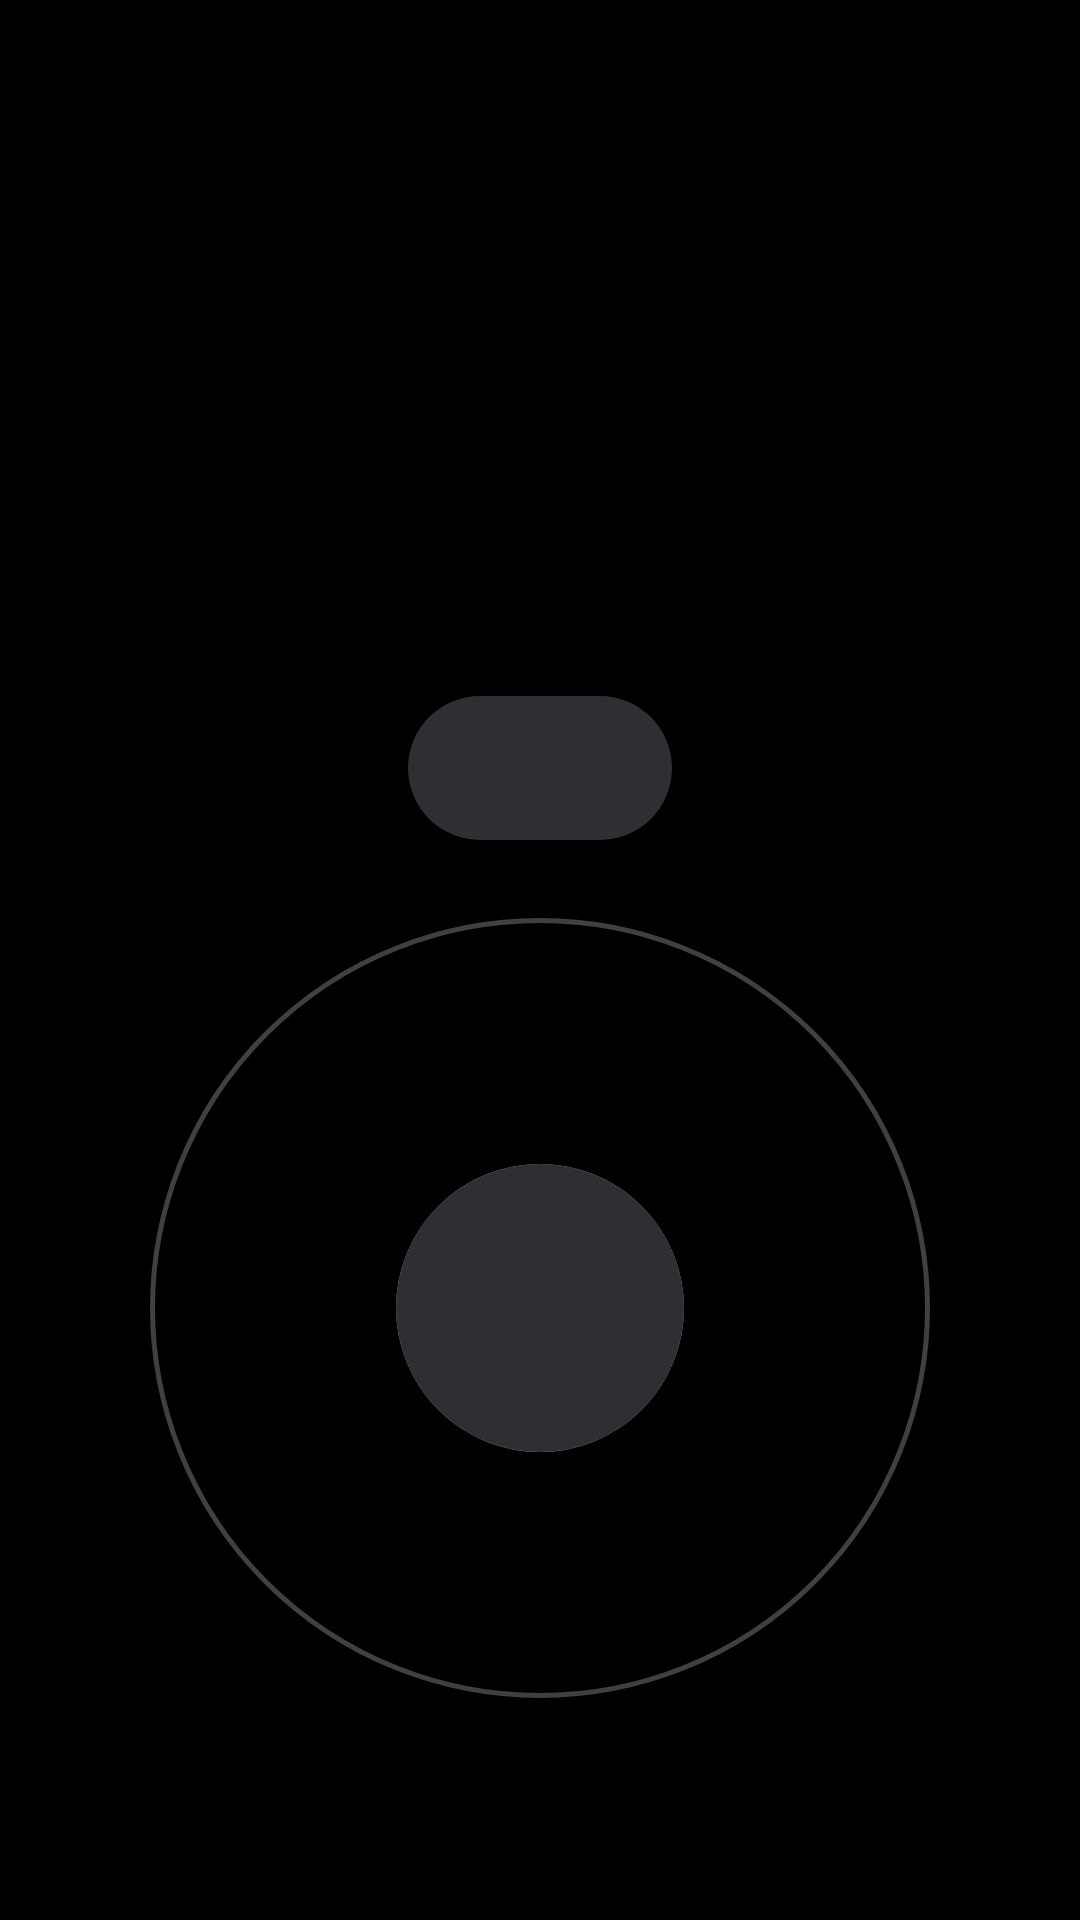

Write the Android layout XML for this screen, with the resource values it uses.
<!-- AndroidManifest.xml: activity theme Theme.Sveglia.Ringing -->
<!-- res/layout/activity_ringing.xml -->
<?xml version="1.0" encoding="utf-8"?>
<FrameLayout xmlns:android="http://schemas.android.com/apk/res/android"
    xmlns:app="http://schemas.android.com/apk/res-auto"
    android:layout_width="match_parent"
    android:layout_height="match_parent"
    android:fitsSystemWindows="true">

    <LinearLayout
        android:layout_width="match_parent"
        android:layout_height="wrap_content"
        android:layout_marginTop="96dp"
        android:gravity="center_horizontal"
        android:orientation="vertical"
        android:paddingHorizontal="24dp">

        <TextView
            android:id="@+id/ringing_label"
            android:layout_width="wrap_content"
            android:layout_height="wrap_content"
            android:ellipsize="end"
            android:maxLines="1"
            android:textAppearance="?attr/textAppearanceTitleLarge"
            android:textColor="#E6FFFFFF" />

        <TextView
            android:id="@+id/ringing_time"
            android:layout_width="wrap_content"
            android:layout_height="wrap_content"
            android:layout_marginTop="4dp"
            android:includeFontPadding="false"
            android:textAppearance="@style/TextAppearance.Wakey.Hero"
            android:textColor="@android:color/white" />

        <TextView
            android:id="@+id/ringing_date"
            android:layout_width="wrap_content"
            android:layout_height="wrap_content"
            android:layout_marginTop="8dp"
            android:textAppearance="?attr/textAppearanceTitleMedium"
            android:textColor="#99FFFFFF" />

    </LinearLayout>

    
    <com.google.android.material.button.MaterialButton
        android:id="@+id/button_snooze"
        style="?attr/materialButtonTonalStyle"
        android:layout_width="wrap_content"
        android:layout_height="56dp"
        android:layout_gravity="bottom|center_horizontal"
        android:layout_marginBottom="356dp"
        android:paddingHorizontal="28dp"
        android:textAppearance="?attr/textAppearanceTitleMedium"
        android:textColor="@android:color/white"
        app:backgroundTint="#FF2F2F33"
        app:cornerRadius="28dp" />

    <FrameLayout
        android:layout_width="280dp"
        android:layout_height="280dp"
        android:layout_gravity="bottom|center_horizontal"
        android:layout_marginBottom="64dp"
        android:clipChildren="false">

        <View
            android:id="@+id/dismiss_track"
            android:layout_width="260dp"
            android:layout_height="260dp"
            android:layout_gravity="center"
            android:background="@drawable/bg_dismiss_track" />

        <View
            android:id="@+id/dismiss_fill"
            android:layout_width="96dp"
            android:layout_height="96dp"
            android:layout_gravity="center"
            android:background="@drawable/bg_dismiss_fill" />

        <View
            android:id="@+id/dismiss_pulse"
            android:layout_width="96dp"
            android:layout_height="96dp"
            android:layout_gravity="center"
            android:background="@drawable/bg_dismiss_pulse" />

        <ImageView
            android:id="@+id/dismiss_handle"
            android:layout_width="96dp"
            android:layout_height="96dp"
            android:layout_gravity="center"
            android:background="@drawable/bg_dismiss_button"
            android:contentDescription="@string/dismiss_hint"
            android:scaleType="center"
            android:src="@drawable/ic_close"
            app:tint="@android:color/white" />

    </FrameLayout>
</FrameLayout>
<!-- resources referenced by this layout -->
<resources>
  <!-- drawable bg_dismiss_button (drawable) -->
  <?xml version="1.0" encoding="utf-8"?>
  <shape xmlns:android="http://schemas.android.com/apk/res/android"
      android:shape="oval">
      <solid android:color="#FF2F2F33" />
  </shape>
  <!-- drawable bg_dismiss_fill (drawable) -->
  <?xml version="1.0" encoding="utf-8"?>
  <shape xmlns:android="http://schemas.android.com/apk/res/android"
      android:shape="oval">
      <solid android:color="#1FFFFFFF" />
  </shape>
  <!-- drawable bg_dismiss_pulse (drawable) -->
  <?xml version="1.0" encoding="utf-8"?>
  <shape xmlns:android="http://schemas.android.com/apk/res/android"
      android:shape="oval">
      <stroke
          android:width="2dp"
          android:color="#80FFFFFF" />
  </shape>
  <!-- drawable bg_dismiss_track (drawable) -->
  <?xml version="1.0" encoding="utf-8"?>
  <shape xmlns:android="http://schemas.android.com/apk/res/android"
      android:shape="oval">
      <stroke
          android:width="1.5dp"
          android:color="#40FFFFFF" />
  </shape>
  <string name="dismiss_hint">Trascina la X fuori dal cerchio per spegnere la sveglia</string>
  <style name="TextAppearance.Wakey.Hero" parent="TextAppearance.Material3.DisplayLarge">
          <item name="android:fontFamily">sans-serif-light</item>
          <item name="android:textSize">96sp</item>
      </style>
  <style name="Theme.Sveglia.Ringing">
          <item name="android:windowBackground">@android:color/black</item>
          <item name="android:windowLightStatusBar">false</item>
          <item name="android:windowLightNavigationBar" tools:targetApi="27">false</item>
      </style>
</resources>
